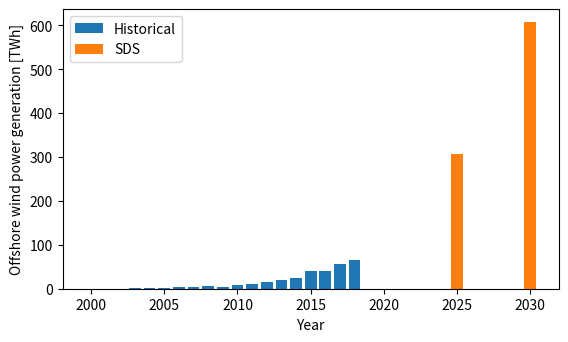

This chart was generated by the following Python code:
import argparse

import matplotlib.pyplot as plt
import numpy as np


def plot_pow_gen(save=False):
    fig = plt.figure()
    ax = fig.add_subplot(111)

    # Make data.
    X = np.arange(2000, 2031, 1)
    historical = np.array([0.1,0.2,0.4,1.3,2.0,2.5,3.1,4.1,5.4,5.0,7.7,11.7,14.8,20.7,24.6,39.4,41.2,55.9,66.5,0,0,0,0,0,0,0,0,0,0,0,0])
    predicted = np.array([0,0,0,0,0,0,0,0,0,0,0,0,0,0,0,0,0,0,0,0,0,0,0,0,0,307.5,0,0,0,0,606.3])

    # Plot the surface.
    ax.bar(X, historical, label='Historical')
    ax.bar(X, predicted, label='SDS')

    # Add axis labels
    ax.set_xlabel(r'Year')
    ax.set_ylabel(r'Offshore wind power generation [TWh]')
    ax.set_aspect(0.03)
    ax.legend()
    if save:
        plt.savefig('plots/offshore_power_generation_SDS.pdf', bbox_inches='tight')

if __name__ == '__main__':
    parser = argparse.ArgumentParser()
    parser.add_argument(
        '--save',
        help='Save plots',
        action='store_true'
    )
    args = parser.parse_args()

    plot_pow_gen(save=args.save)
    plt.show()
